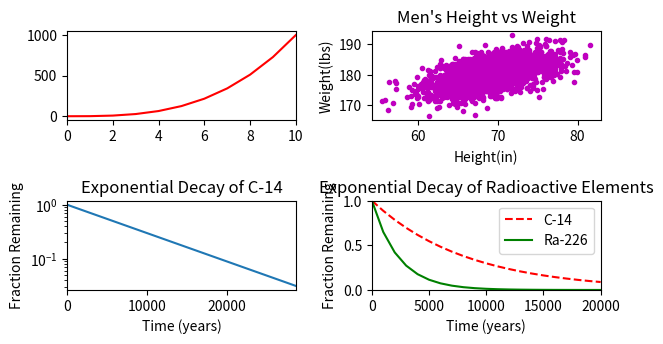

Generate this figure with matplotlib:
#!/usr/bin/env python3
import numpy as np
import matplotlib.pyplot as plt

y0 = np.arange(0, 11) ** 3

mean = [69, 0]
cov = [[15, 8], [8, 15]]
np.random.seed(5)
x1, y1 = np.random.multivariate_normal(mean, cov, 2000).T
y1 += 180

x2 = np.arange(0, 28651, 5730)
r2 = np.log(0.5)
t2 = 5730
y2 = np.exp((r2 / t2) * x2)

x3 = np.arange(0, 21000, 1000)
r3 = np.log(0.5)
t31 = 5730
t32 = 1600
y31 = np.exp((r3 / t31) * x3)
y32 = np.exp((r3 / t32) * x3)

np.random.seed(5)
student_grades = np.random.normal(68, 15, 50)

plt.subplot(3, 2, 1)
plt.plot(y0, 'r-')
plt.xlim(0, 10)

plt.subplot(3, 2, 2)
plt.plot(x1, y1, 'm.')
plt.xlabel('Height(in)')
plt.ylabel('Weight(lbs)')
plt.title("Men's Height vs Weight")

plt.subplot(3, 2, 3)
plt.plot(x2, y2)
plt.xlabel('Time (years)')
plt.ylabel('Fraction Remaining')
plt.title('Exponential Decay of C-14')
plt.yscale('log')
plt.xlim(0, 28650)

plt.subplot(3, 2, 4)
plt.plot(x3, y31, 'r--', x3, y32, 'g-')
plt.xlabel('Time (years)')
plt.ylabel('Fraction Remaining')
plt.title('Exponential Decay of Radioactive Elements')
plt.xlim(0, 20000)
plt.ylim(0, 1)
plt.legend(["C-14", "Ra-226"], loc="upper right")

plt.tight_layout()
plt.show()
